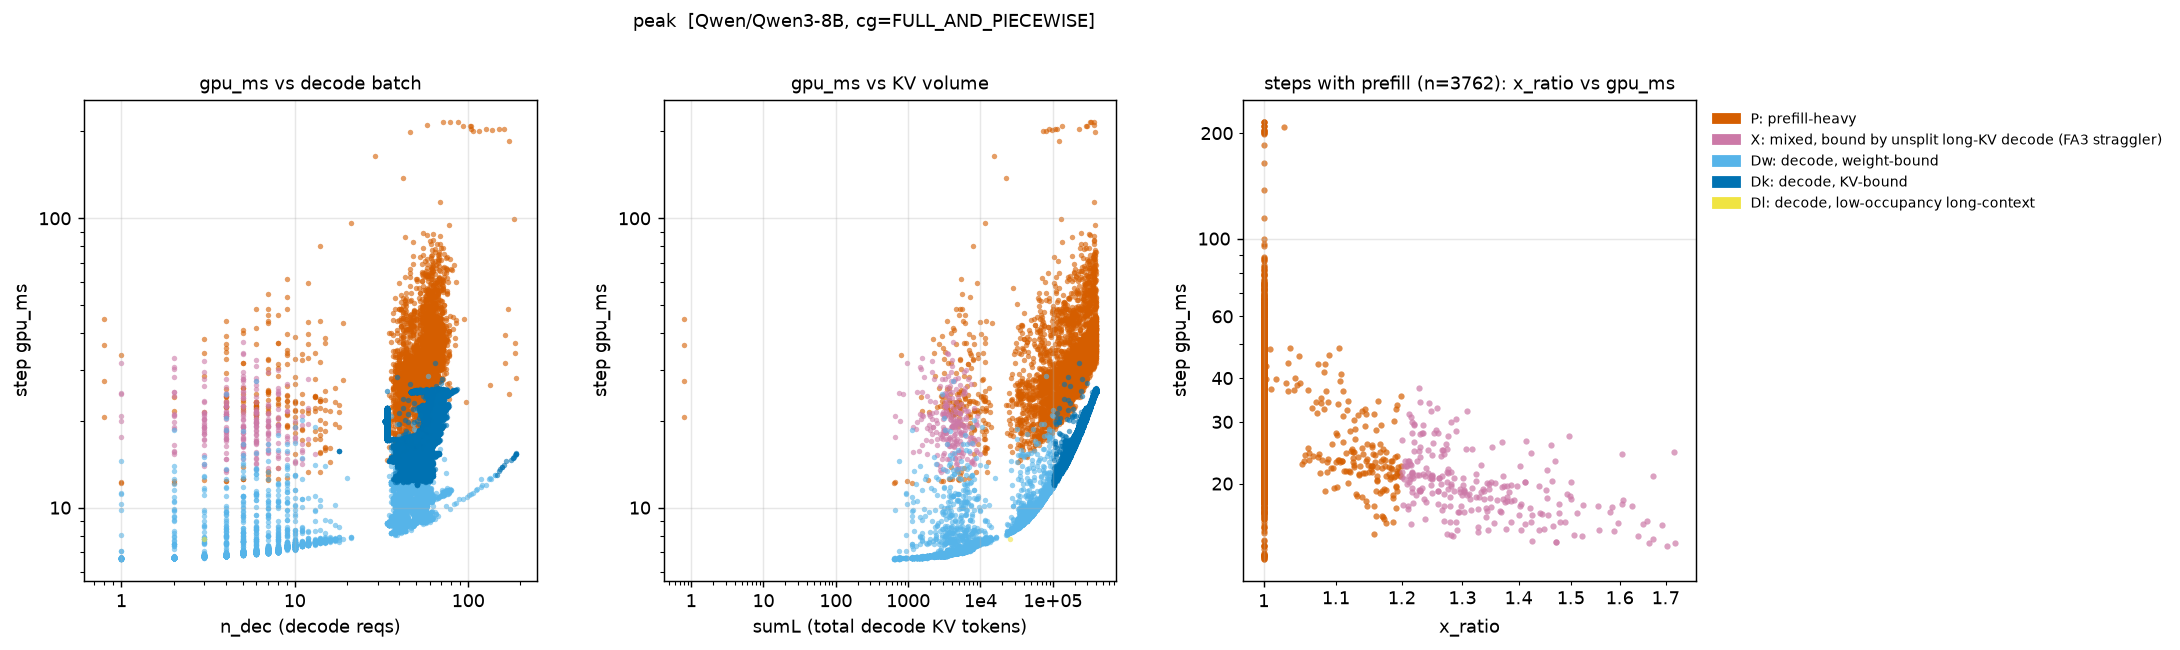

The data file committed next to this chart (first rows):
step, regime, gpu_ms, n_dec, n_pre, sumL, x_ratio
4, P, 27.4, 0, 1, 0.0, 1.0
5, X, 24.95, 1, 1, 751.0, 1.266
6, X, 20.7, 2, 1, 1599, 1.286
7, Dw, 6.814, 3, 0, 2443, 1.0
8, Dw, 6.888, 3, 0, 2446, 1.0
9, Dw, 14.15, 3, 0, 2449, 1.0
10, Dw, 7.897, 3, 0, 2452, 1.0
11, X, 18.31, 3, 1, 2455, 1.324
12, Dw, 6.89, 4, 0, 3218, 1.0
13, Dw, 6.928, 4, 0, 3222, 1.0
14, Dw, 7.569, 4, 0, 3226, 1.0
15, Dw, 6.856, 4, 0, 3230, 1.0
16, Dw, 8.012, 4, 0, 3234, 1.0
17, P, 24.13, 4, 1, 3238, 1.159
18, Dw, 6.966, 5, 0, 4181, 1.0
19, Dw, 7.607, 5, 0, 4186, 1.0
20, Dw, 6.955, 5, 0, 4191, 1.0
21, Dw, 10.93, 5, 0, 4196, 1.0
22, Dw, 6.961, 5, 0, 4201, 1.0
23, Dw, 6.954, 5, 0, 4206, 1.0
24, Dw, 8.147, 5, 0, 4211, 1.0
25, Dw, 6.851, 4, 0, 3356, 1.0
26, X, 24.78, 4, 1, 3360, 1.228
27, P, 41.11, 5, 2, 4250, 1.108
28, X, 19.1, 7, 1, 5669, 1.285
29, X, 20.6, 8, 1, 6361, 1.249
30, Dw, 9.074, 9, 0, 7068, 1.0
31, Dw, 7.439, 9, 0, 7077, 1.0
32, Dw, 7.436, 9, 0, 7086, 1.0
33, Dw, 7.385, 9, 0, 7095, 1.0
34, Dw, 7.356, 9, 0, 7104, 1.0
35, Dw, 7.346, 9, 0, 7113, 1.0
36, Dw, 7.341, 9, 0, 7122, 1.0
37, Dw, 9.048, 9, 0, 7131, 1.0
38, Dw, 7.361, 9, 0, 7140, 1.0
39, Dw, 7.386, 9, 0, 7149, 1.0
40, Dw, 7.326, 9, 0, 7158, 1.0
41, Dw, 7.332, 9, 0, 7167, 1.0
42, P, 21.01, 9, 1, 7176, 1.161
43, Dw, 7.372, 9, 0, 7113, 1.0
44, X, 17.44, 9, 1, 7122, 1.259
45, Dw, 7.381, 10, 0, 7776, 1.0
46, Dw, 7.391, 10, 0, 7786, 1.0
47, Dw, 7.379, 10, 0, 7796, 1.0
48, Dw, 7.377, 10, 0, 7806, 1.0
49, Dw, 7.319, 9, 0, 6926, 1.0
50, P, 23.37, 9, 1, 6935, 1.103
51, Dw, 7.392, 10, 0, 7929, 1.0
52, Dw, 7.59, 9, 0, 6966, 1.0
53, Dw, 7.35, 9, 0, 6975, 1.0
54, Dw, 7.384, 9, 0, 6984, 1.0
55, Dw, 10.8, 9, 0, 6993, 1.0
56, Dw, 7.366, 9, 0, 7002, 1.0
57, X, 19.38, 8, 1, 6527, 1.316
58, P, 23.42, 9, 1, 7141, 1.174
59, Dw, 7.505, 10, 0, 7968, 1.0
60, Dw, 7.389, 9, 0, 7172, 1.0
61, Dw, 7.404, 9, 0, 7181, 1.0
62, Dw, 7.399, 9, 0, 7190, 1.0
63, Dw, 7.39, 9, 0, 7199, 1.0
... 18,992 more rows
